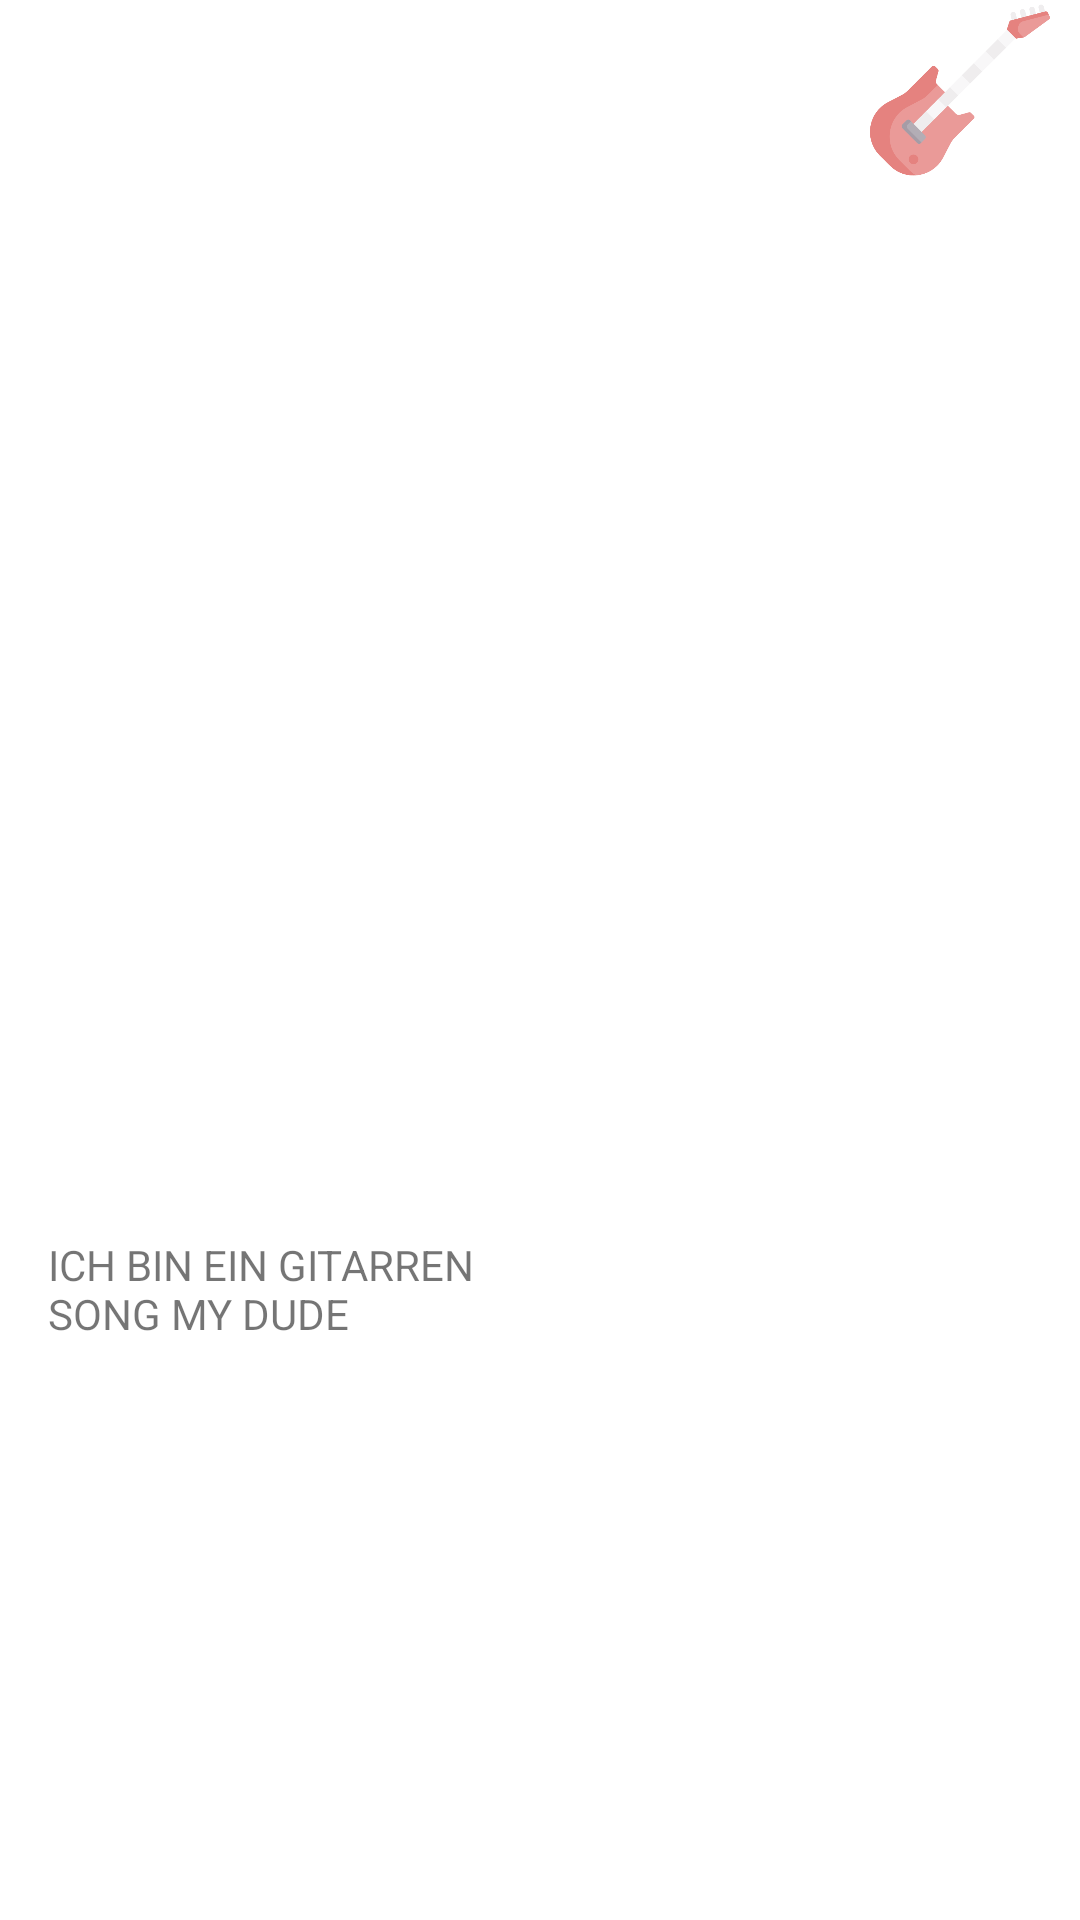

Produce the Android XML layout that renders to this screen, including the resource entries it uses.
<!-- AndroidManifest.xml: application theme Theme.MySongs -->
<!-- res/layout/activity_song_guitar.xml -->
<?xml version="1.0" encoding="utf-8"?>
<androidx.constraintlayout.widget.ConstraintLayout xmlns:android="http://schemas.android.com/apk/res/android"
    xmlns:app="http://schemas.android.com/apk/res-auto"
    xmlns:tools="http://schemas.android.com/tools"
    android:layout_width="match_parent"
    android:layout_height="match_parent"
    android:id="@+id/activity_song_guitar"
    tools:showIn="@layout/activity_song">

    <TextView
        android:id="@+id/textView"
        android:layout_width="148dp"
        android:layout_height="62dp"
        android:layout_marginStart="16dp"
        android:layout_marginTop="412dp"
        android:text="ICH BIN EIN GITARREN SONG MY DUDE"
        app:layout_constraintStart_toStartOf="parent"
        app:layout_constraintTop_toTopOf="parent" />

    <ImageView
        android:id="@+id/imageViewGuitar"
        android:layout_width="80dp"
        android:layout_height="60dp"
        app:layout_constraintEnd_toEndOf="parent"
        app:layout_constraintTop_toTopOf="parent"
        app:srcCompat="@drawable/bass" />

</androidx.constraintlayout.widget.ConstraintLayout>
<!-- res/layout/activity_song.xml (included above) -->
<?xml version="1.0" encoding="utf-8"?>
<androidx.constraintlayout.widget.ConstraintLayout xmlns:android="http://schemas.android.com/apk/res/android"
    xmlns:app="http://schemas.android.com/apk/res-auto"
    xmlns:tools="http://schemas.android.com/tools"
    android:layout_width="match_parent"
    android:layout_height="match_parent"
    android:id="@+id/layout">

    <include
        android:id="@+id/guitar_id"
        android:visibility="gone"
        layout="@layout/activity_song_guitar" />
    <include
        android:id="@+id/piano_id"
        android:visibility="gone"
        app:layout_constraintBaseline_toTopOf="@id/spinnerKey"
        layout="@layout/activity_song_piano"/>

    <TextView
        android:id="@+id/link"
        android:layout_width="130dp"
        android:layout_height="30dp"
        android:layout_marginTop="12dp"
        android:layout_marginEnd="124dp"
        android:text="Youtube-Link"
        android:textSize="20dp"
        app:layout_constraintEnd_toEndOf="parent"
        app:layout_constraintTop_toBottomOf="@+id/editTextArtistName" />


    <TextView
        android:id="@+id/song_name"
        android:layout_width="380dp"
        android:layout_height="30dp"
        android:layout_marginStart="16dp"
        android:layout_marginTop="16dp"
        android:text="Songname"
        android:textSize="20dp"
        app:layout_constraintStart_toStartOf="parent"
        app:layout_constraintTop_toTopOf="parent" />

    <EditText
        android:id="@+id/editTextSongName"
        android:layout_width="380dp"
        android:layout_height="wrap_content"
        android:layout_marginStart="16dp"
        android:ems="10"
        android:inputType="text"
        android:text=""
        android:textSize="30dp"
        app:layout_constraintStart_toStartOf="parent"
        app:layout_constraintTop_toBottomOf="@+id/song_name" />

    <TextView
        android:id="@+id/key_name"
        android:layout_width="90dp"
        android:layout_height="30dp"
        android:layout_marginStart="16dp"
        android:layout_marginTop="12dp"
        android:text="Key"
        android:textSize="20dp"
        app:layout_constraintStart_toStartOf="parent"
        app:layout_constraintTop_toBottomOf="@+id/editTextArtistName" />

    <Spinner
        android:id="@+id/spinnerKey"
        android:layout_width="90dp"
        android:layout_height="60dp"
        android:layout_marginStart="16dp"

        app:layout_constraintStart_toStartOf="parent"
        app:layout_constraintTop_toBottomOf="@+id/key_name" />

    <EditText
        android:id="@+id/editTextArtistName"
        android:layout_width="380dp"
        android:layout_height="wrap_content"
        android:layout_marginStart="16dp"
        android:ems="10"
        android:inputType="text"
        android:text=""
        android:textSize="30dp"
        app:layout_constraintStart_toStartOf="parent"
        app:layout_constraintTop_toBottomOf="@+id/artist_name" />

    <TextView
        android:id="@+id/artist_name"
        android:layout_width="380dp"
        android:layout_height="30dp"
        android:layout_marginStart="16dp"
        android:layout_marginTop="12dp"
        android:text="Artist"
        android:textSize="20dp"
        app:layout_constraintStart_toStartOf="parent"
        app:layout_constraintTop_toBottomOf="@+id/editTextSongName" />

    <Button
        android:id="@+id/saveChangesButton"
        android:layout_width="wrap_content"
        android:layout_height="wrap_content"
        android:layout_marginEnd="16dp"
        android:layout_marginBottom="16dp"
        android:text="Save Changes"
        app:layout_constraintBottom_toBottomOf="parent"
        app:layout_constraintEnd_toEndOf="parent" />

    <Button
        android:id="@+id/button_link"
        android:layout_width="151dp"
        android:layout_height="60dp"
        android:layout_marginEnd="4dp"
        android:text="Open Link"
        app:layout_constraintEnd_toStartOf="@+id/button_edit_link"
        app:layout_constraintTop_toBottomOf="@+id/link" />

    <ImageButton
        android:id="@+id/button_edit_link"
        android:layout_width="wrap_content"
        android:layout_height="60dp"
        android:layout_marginEnd="44dp"
        app:layout_constraintEnd_toEndOf="parent"
        app:layout_constraintTop_toBottomOf="@+id/link"
        app:srcCompat="@android:drawable/ic_menu_edit" />

</androidx.constraintlayout.widget.ConstraintLayout>
<!-- res/layout/activity_song_piano.xml (included above) -->
<?xml version="1.0" encoding="utf-8"?>
<androidx.constraintlayout.widget.ConstraintLayout xmlns:android="http://schemas.android.com/apk/res/android"
    xmlns:app="http://schemas.android.com/apk/res-auto"
    xmlns:tools="http://schemas.android.com/tools"
    android:layout_width="match_parent"
    android:layout_height="match_parent"
    android:id="@+id/activity_song_piano"
    tools:showIn="@layout/activity_song">

    <TextView
        android:id="@+id/textView"
        android:layout_width="148dp"
        android:layout_height="62dp"
        android:layout_marginStart="16dp"
        android:layout_marginTop="412dp"
        android:text="ICH BIN EIN PIANO SONG MY DUDE"
        app:layout_constraintStart_toStartOf="parent"
        app:layout_constraintTop_toTopOf="parent" />

    <ImageView
        android:id="@+id/imageViewPiano"
        android:layout_width="80dp"
        android:layout_height="60dp"
        app:layout_constraintEnd_toEndOf="parent"
        app:layout_constraintTop_toTopOf="parent"
        app:srcCompat="@drawable/midi" />

</androidx.constraintlayout.widget.ConstraintLayout>
<!-- resources referenced by this layout -->
<resources>
  <!-- drawable bass: png bitmap (drawable, 19813 bytes) -->
  <!-- drawable midi: png bitmap (drawable, 9106 bytes) -->
  <style name="Theme.MySongs" parent="Theme.MaterialComponents.DayNight.DarkActionBar">
          
          <item name="colorPrimary">@color/purple_500</item>
          <item name="colorPrimaryVariant">@color/purple_700</item>
          <item name="colorOnPrimary">@color/white</item>
          
          <item name="colorSecondary">@color/teal_200</item>
          <item name="colorSecondaryVariant">@color/teal_700</item>
          <item name="colorOnSecondary">@color/black</item>
          
          <item name="android:statusBarColor">?attr/colorPrimaryVariant</item>
          
      </style>
  <!-- not gathered from this repository: default colours our renderer supplied (Android Studio template values) -->
  <color name="purple_500">#FF6200EE</color>
  <color name="purple_700">#FF3700B3</color>
  <color name="teal_200">#FF03DAC5</color>
  <color name="teal_700">#FF018786</color>
  <color name="black">#FF000000</color>
  <color name="white">#FFFFFFFF</color>
</resources>
